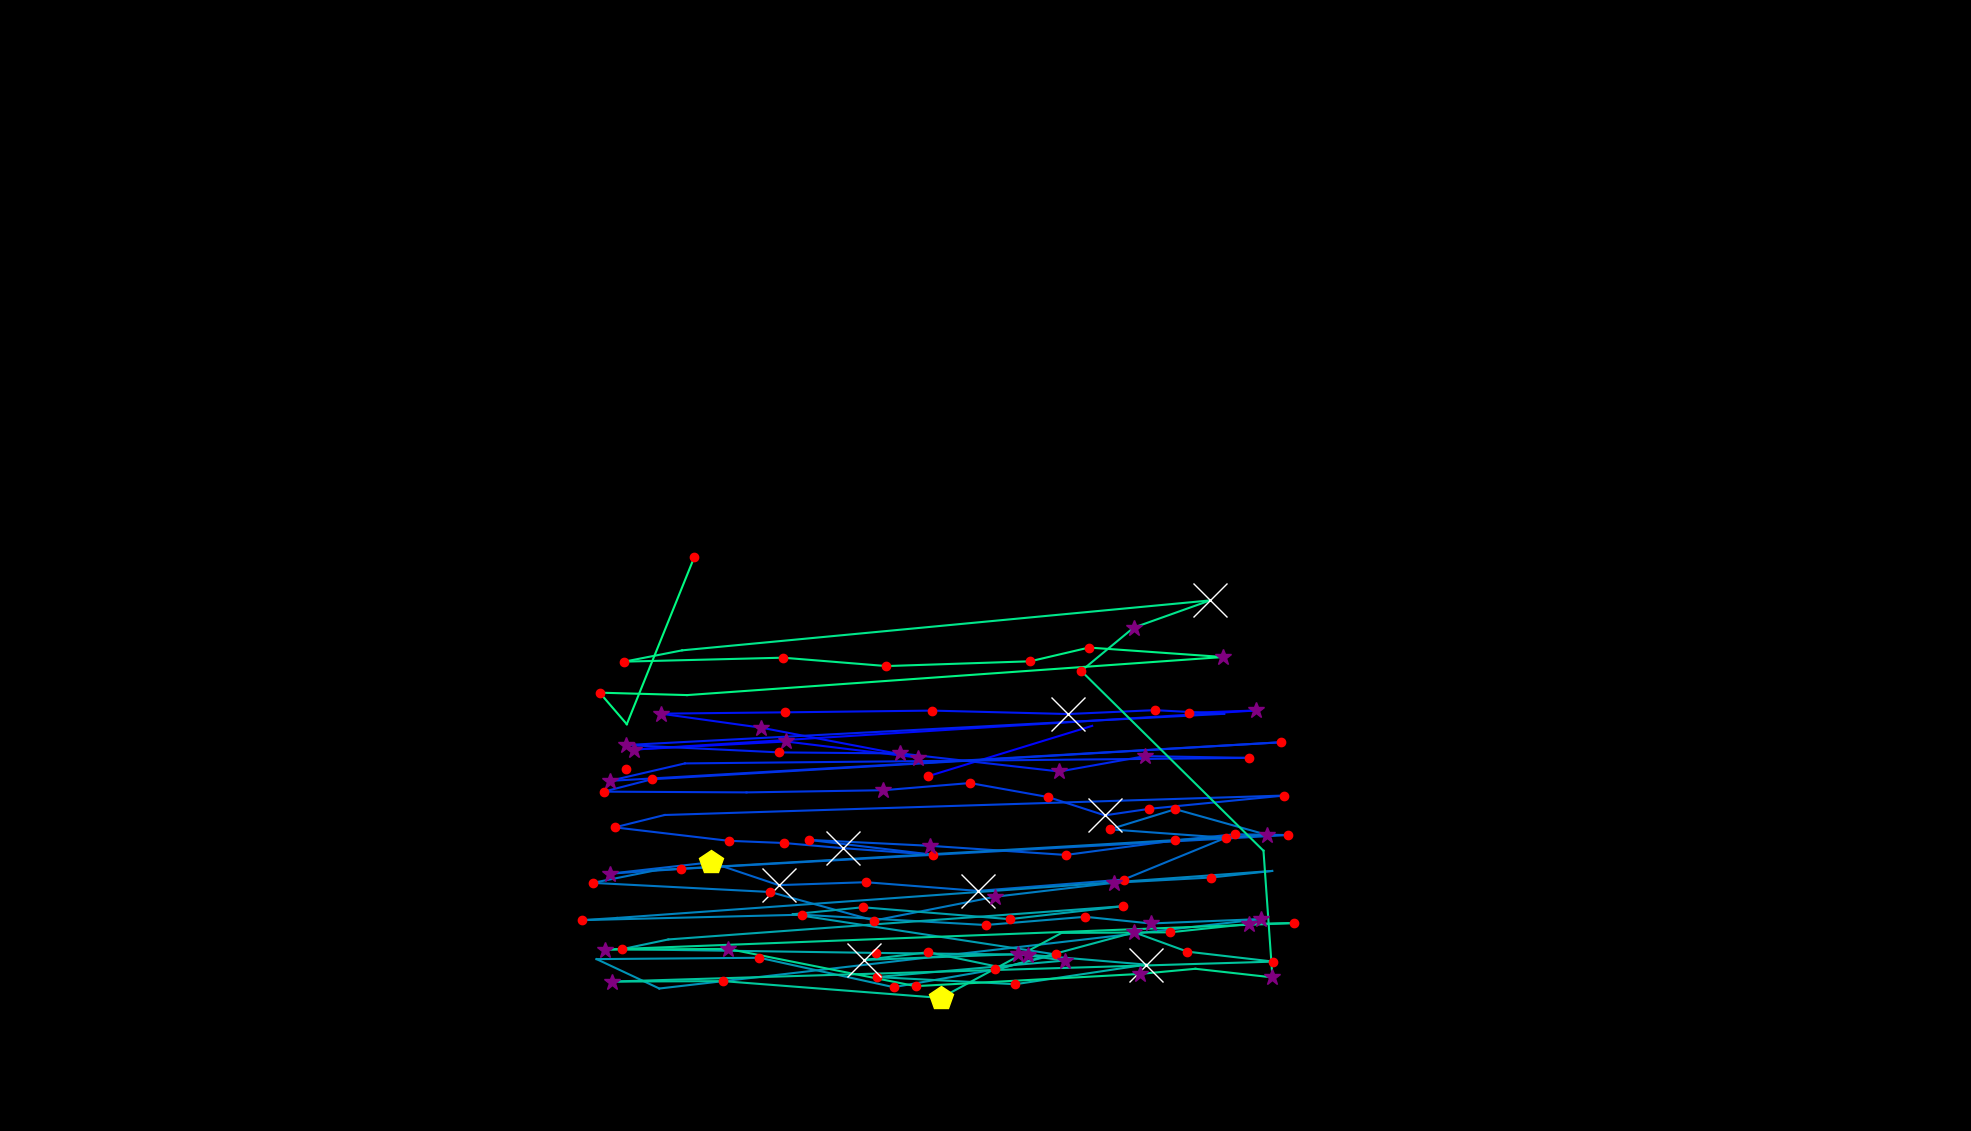

Source data for this figure (header and first rows):
, fixation_id, timestamp, avg_gaze_x, avg_gaze_y, duration
0, 162.0, 49006, 793, 466.8, 84.35
1, 165.0, 50573, 813.1, 470.8, 180.7
2, 167.0, 51115, 1206, 460.8, 156.6
3, 168.0, 51392, 1418, 526.2, 108.4
4, 170.0, 52163, 1544, 543.1, 216.9
5, 171.0, 52416, 1631, 546.1, 349.4
6, 172.0, 52970, 823.5, 495.4, 313.3
7, 173.0, 53392, 1021, 505.9, 265.1
8, 174.0, 53705, 1192, 485, 253
9, 175.0, 54091, 989, 523.7, 361.5
10, 176.0, 54489, 858, 542, 277.1
11, 177.0, 54826, 1020, 543.7, 120.5
12, 178.0, 54995, 1211, 546, 120.5
13, 179.0, 55260, 1387, 541.5, 626.6
14, 180.0, 55923, 1500, 546.6, 120.5
15, 181.0, 56164, 1590, 541.8, 24.1
16, 182.0, 56284, 813.3, 501.3, 349.4
17, 183.0, 56658, 1012, 491.7, 120.5
18, 184.0, 56899, 1169, 490.3, 313.3
19, 185.0, 57260, 1376, 466.9, 337.4
20, 186.0, 57634, 1487, 486.8, 313.3
21, 187.0, 58092, 1622, 484.6, 144.6
22, 188.0, 58345, 889.5, 477.4, 96.4
23, 189.0, 58465, 791.7, 454.7, 373.5
24, 190.0, 58947, 1664, 504.9, 192.8
25, 191.0, 59236, 846.8, 456.8, 228.9
26, 192.0, 59489, 784.2, 440.7, 228.9
27, 193.0, 59754, 969.5, 439.7, 96.4
28, 194.0, 59887, 1147, 442.6, 325.3
29, 195.0, 60285, 1260, 451.9, 132.5
30, 196.0, 60477, 1361, 433.7, 132.5
31, 197.0, 60658, 1435, 409.9, 650.7
32, 198.0, 61333, 1493, 418.4, 241
33, 199.0, 61658, 1668, 435.7, 144.6
34, 200.0, 61947, 863.2, 410.4, 108.4
35, 201.0, 62080, 798.4, 394.3, 132.5
36, 202.0, 62321, 946.2, 376.9, 168.7
37, 203.0, 62514, 1018, 374, 216.9
38, 204.0, 62755, 1095, 367.3, 650.7
39, 205.0, 63466, 1212, 358.8, 156.6
40, 206.0, 63695, 1050, 378.1, 204.8
41, 207.0, 63924, 1207, 370.4, 277.1
42, 208.0, 64273, 1384, 358.5, 216.9
43, 209.0, 64574, 1526, 377.4, 132.5
44, 210.0, 64767, 1603, 385.3, 180.7
45, 211.0, 64972, 1673, 384.4, 204.8
46, 212.0, 65237, 885, 340.4, 120.5
47, 213.0, 65418, 792.4, 334.2, 289.2
48, 214.0, 65876, 923, 348.9, 542.2
49, 215.0, 66442, 1011, 319.3, 590.4
50, 216.0, 67069, 1124, 323.1, 180.7
51, 217.0, 67285, 1270, 311.8, 783.2
52, 218.0, 68165, 1459, 326.5, 180.7
53, 219.0, 68370, 1592, 380.8, 132.5
54, 220.0, 68527, 1441, 391.8, 156.6
55, 221.0, 68816, 1526, 417.9, 168.7
56, 222.0, 69045, 1645, 384.6, 385.6
57, 223.0, 69563, 852.8, 338.8, 96.4
58, 224.0, 69683, 769.9, 322.2, 192.8
59, 225.0, 69973, 1000, 310.4, 132.5
... 65 more rows
